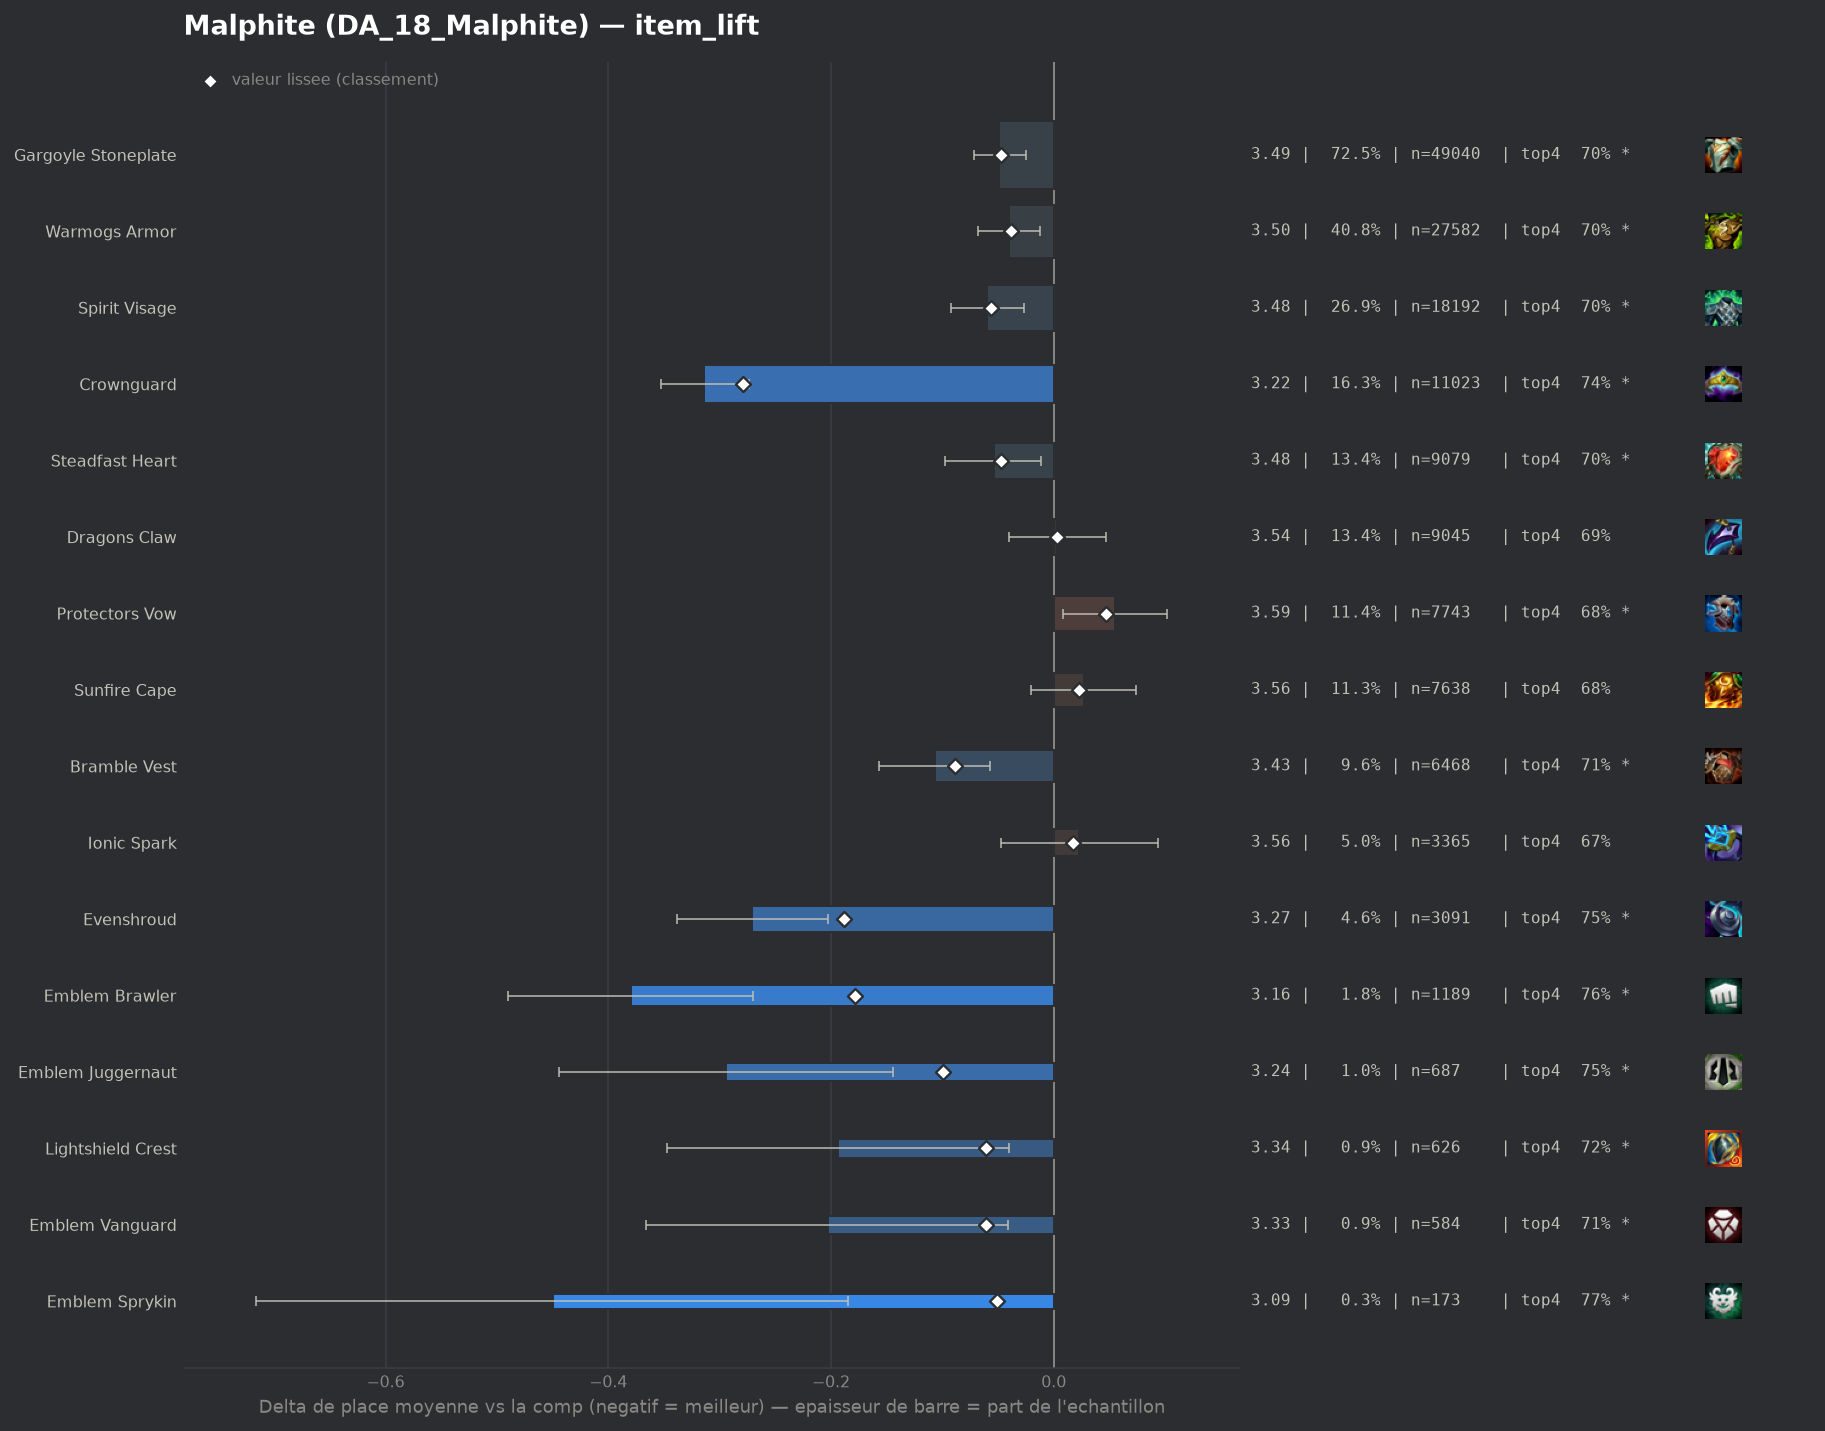

The table this chart was drawn from, first rows:
group, label, n, share, avg_place, shrunk_avg, score, d_avg, d_avg_pess, impact, d_top4, win, top2, top4, sd, z, p, significant
populaire, Crownguard, 11023, 0.1629, 3.223, 3.258, -0.279, -0.314, -0.274, 0.0455, 0.0575, 0.2331, 0.4475, 0.7448, 1.954, -15.57, 0.0, True
pepite, Evenshroud, 3091, 0.04569, 3.266, 3.349, -0.188, -0.271, -0.203, 0.0086, 0.0665, 0.1815, 0.4261, 0.7538, 1.868, -7.86, 0.0, True
pepite, Emblem Brawler, 1189, 0.01758, 3.157, 3.359, -0.178, -0.38, -0.27, 0.0031, 0.0721, 0.2431, 0.455, 0.7595, 1.912, -6.79, 0.0, True
pepite, Emblem Juggernaut, 687, 0.01016, 3.243, 3.438, -0.099, -0.294, -0.144, 0.001, 0.0579, 0.2533, 0.4338, 0.7453, 1.994, -3.85, 0.00012, True
populaire, Bramble Vest, 6468, 0.09561, 3.43, 3.449, -0.089, -0.107, -0.057, 0.0085, 0.0194, 0.1882, 0.3944, 0.7067, 1.95, -4.21, 3e-05, True
pepite, Lightshield Crest, 626, 0.009254, 3.343, 3.476, -0.061, -0.194, -0.04, 0.0006, 0.0347, 0.2125, 0.401, 0.722, 1.954, -2.47, 0.01356, True
pepite, Emblem Vanguard, 584, 0.008633, 3.334, 3.476, -0.061, -0.203, -0.041, 0.0005, 0.0199, 0.2277, 0.4349, 0.7072, 1.992, -2.45, 0.0141, True
populaire, Spirit Visage, 18192, 0.2689, 3.477, 3.482, -0.056, -0.06, -0.027, 0.015, 0.0117, 0.1867, 0.3828, 0.699, 1.968, -3.62, 0.0003, True
pepite, Emblem Sprykin, 173, 0.002557, 3.087, 3.486, -0.051, -0.45, -0.185, 0.0001, 0.0815, 0.2081, 0.4682, 0.7688, 1.779, -3.32, 0.00089, True
populaire, Gargoyle Stoneplate, 49040, 0.7249, 3.488, 3.49, -0.047, -0.049, -0.025, 0.0343, 0.0092, 0.1943, 0.3851, 0.6965, 2.003, -4.09, 4e-05, True
populaire, Steadfast Heart, 9079, 0.1342, 3.483, 3.49, -0.047, -0.054, -0.011, 0.0064, 0.0175, 0.1841, 0.384, 0.7048, 1.982, -2.45, 0.01421, True
populaire, Warmogs Armor, 27582, 0.4077, 3.497, 3.499, -0.038, -0.04, -0.012, 0.0155, 0.0077, 0.1877, 0.3816, 0.695, 1.989, -2.8, 0.00515, True
, Spirit Visage Radiant, 83, 0.001227, 3.193, 3.517, -0.02, -0.344, 0.0, 0.0, 0.0356, 0.1807, 0.4096, 0.7229, 1.725, -1.82, 0.06913, True
, Hullcrusher, 320, 0.00473, 3.491, 3.528, -0.009, -0.047, 0.0, 0.0, 0.0064, 0.2125, 0.3781, 0.6937, 2.028, -0.41, 0.6821, False
populaire, Dragons Claw, 9045, 0.1337, 3.541, 3.54, 0.003, 0.003, 0.0, -0.0004, 0.0037, 0.1836, 0.3703, 0.691, 1.995, 0.15, 0.8806, False
, Void Gauntlet, 280, 0.004139, 3.582, 3.545, 0.008, 0.045, 0.0, -0.0, 0.002, 0.175, 0.3214, 0.6893, 1.901, 0.39, 0.6929, False
, Aegis Of Dawn, 379, 0.005603, 3.578, 3.546, 0.009, 0.041, 0.0, -0.0, -0.0039, 0.1768, 0.3641, 0.6834, 1.992, 0.4, 0.6919, False
, Warmogs Armor Radiant, 214, 0.003163, 3.617, 3.548, 0.011, 0.08, 0.0, -0.0, -0.0051, 0.1729, 0.3178, 0.6822, 1.922, 0.61, 0.545, False
populaire, Ionic Spark, 3365, 0.04974, 3.56, 3.554, 0.017, 0.023, 0.0, -0.0008, -0.0163, 0.2077, 0.3661, 0.671, 2.043, 0.65, 0.5178, False
, Emblem Defender, 527, 0.00779, 3.602, 3.555, 0.018, 0.064, 0.0, -0.0001, -0.0061, 0.1765, 0.3643, 0.6812, 2.031, 0.72, 0.4687, False
, Aegis Of Dusk, 381, 0.005632, 3.622, 3.556, 0.019, 0.085, 0.0, -0.0001, -0.018, 0.1995, 0.3622, 0.6693, 2.053, 0.8, 0.4209, False
populaire, Sunfire Cape, 7638, 0.1129, 3.564, 3.56, 0.023, 0.027, 0.0, -0.0026, -0.0029, 0.1764, 0.3659, 0.6845, 1.986, 1.12, 0.2608, False
, Emblem Blossom, 103, 0.001523, 4.029, 3.572, 0.035, 0.492, 0.061, -0.0001, -0.1436, 0.1942, 0.3204, 0.5437, 2.232, 2.24, 0.02535, True
, Titans Resolve, 123, 0.001818, 4.024, 3.578, 0.041, 0.487, 0.13, -0.0001, -0.102, 0.122, 0.2764, 0.5854, 2.018, 2.68, 0.00747, True
, Gargoyle Stoneplate Radiant, 265, 0.003917, 3.792, 3.579, 0.042, 0.255, 0.004, -0.0002, -0.0496, 0.1698, 0.3358, 0.6377, 2.081, 1.99, 0.04622, True
, Moguls Mail, 1359, 0.02009, 3.628, 3.583, 0.045, 0.091, 0.0, -0.0009, -0.0251, 0.1884, 0.3657, 0.6623, 2.066, 1.6, 0.1096, False
populaire, Protectors Vow, 7743, 0.1145, 3.592, 3.584, 0.047, 0.055, 0.008, -0.0054, -0.0095, 0.176, 0.3614, 0.6778, 2.007, 2.29, 0.0221, True
, Bloodthirster, 85, 0.001257, 4.341, 3.585, 0.048, 0.804, 0.37, -0.0001, -0.1932, 0.1294, 0.2118, 0.4941, 2.038, 3.63, 0.00028, True
, Adaptive Helm, 3128, 0.04624, 3.618, 3.594, 0.056, 0.081, 0.008, -0.0026, -0.0128, 0.1777, 0.3545, 0.6746, 2.024, 2.18, 0.02901, True
, Forbidden Idol, 636, 0.009402, 3.755, 3.607, 0.07, 0.218, 0.056, -0.0007, -0.0537, 0.1777, 0.3443, 0.6336, 2.075, 2.63, 0.00847, True
, The Indomitable, 694, 0.01026, 3.761, 3.613, 0.076, 0.224, 0.071, -0.0008, -0.0519, 0.1585, 0.3343, 0.6354, 2.039, 2.87, 0.00404, True
, Steraks Gage, 761, 0.01125, 3.765, 3.619, 0.082, 0.228, 0.071, -0.0009, -0.0539, 0.1853, 0.3758, 0.6334, 2.196, 2.85, 0.00443, True
, Component Chain Vest, 229, 0.003385, 4.891, 3.733, 0.196, 1.354, 1.064, -0.0007, -0.2681, 0.0917, 0.1921, 0.4192, 2.233, 9.16, 0.0, True
, Component Negatron Cloak, 243, 0.003592, 5.066, 3.77, 0.233, 1.529, 1.259, -0.0008, -0.317, 0.0823, 0.1605, 0.3704, 2.14, 11.12, 0.0, True
, Component Giants Belt, 421, 0.006223, 5.242, 3.942, 0.405, 1.705, 1.507, -0.0025, -0.3263, 0.0523, 0.1211, 0.361, 2.063, 16.91, 0.0, True
